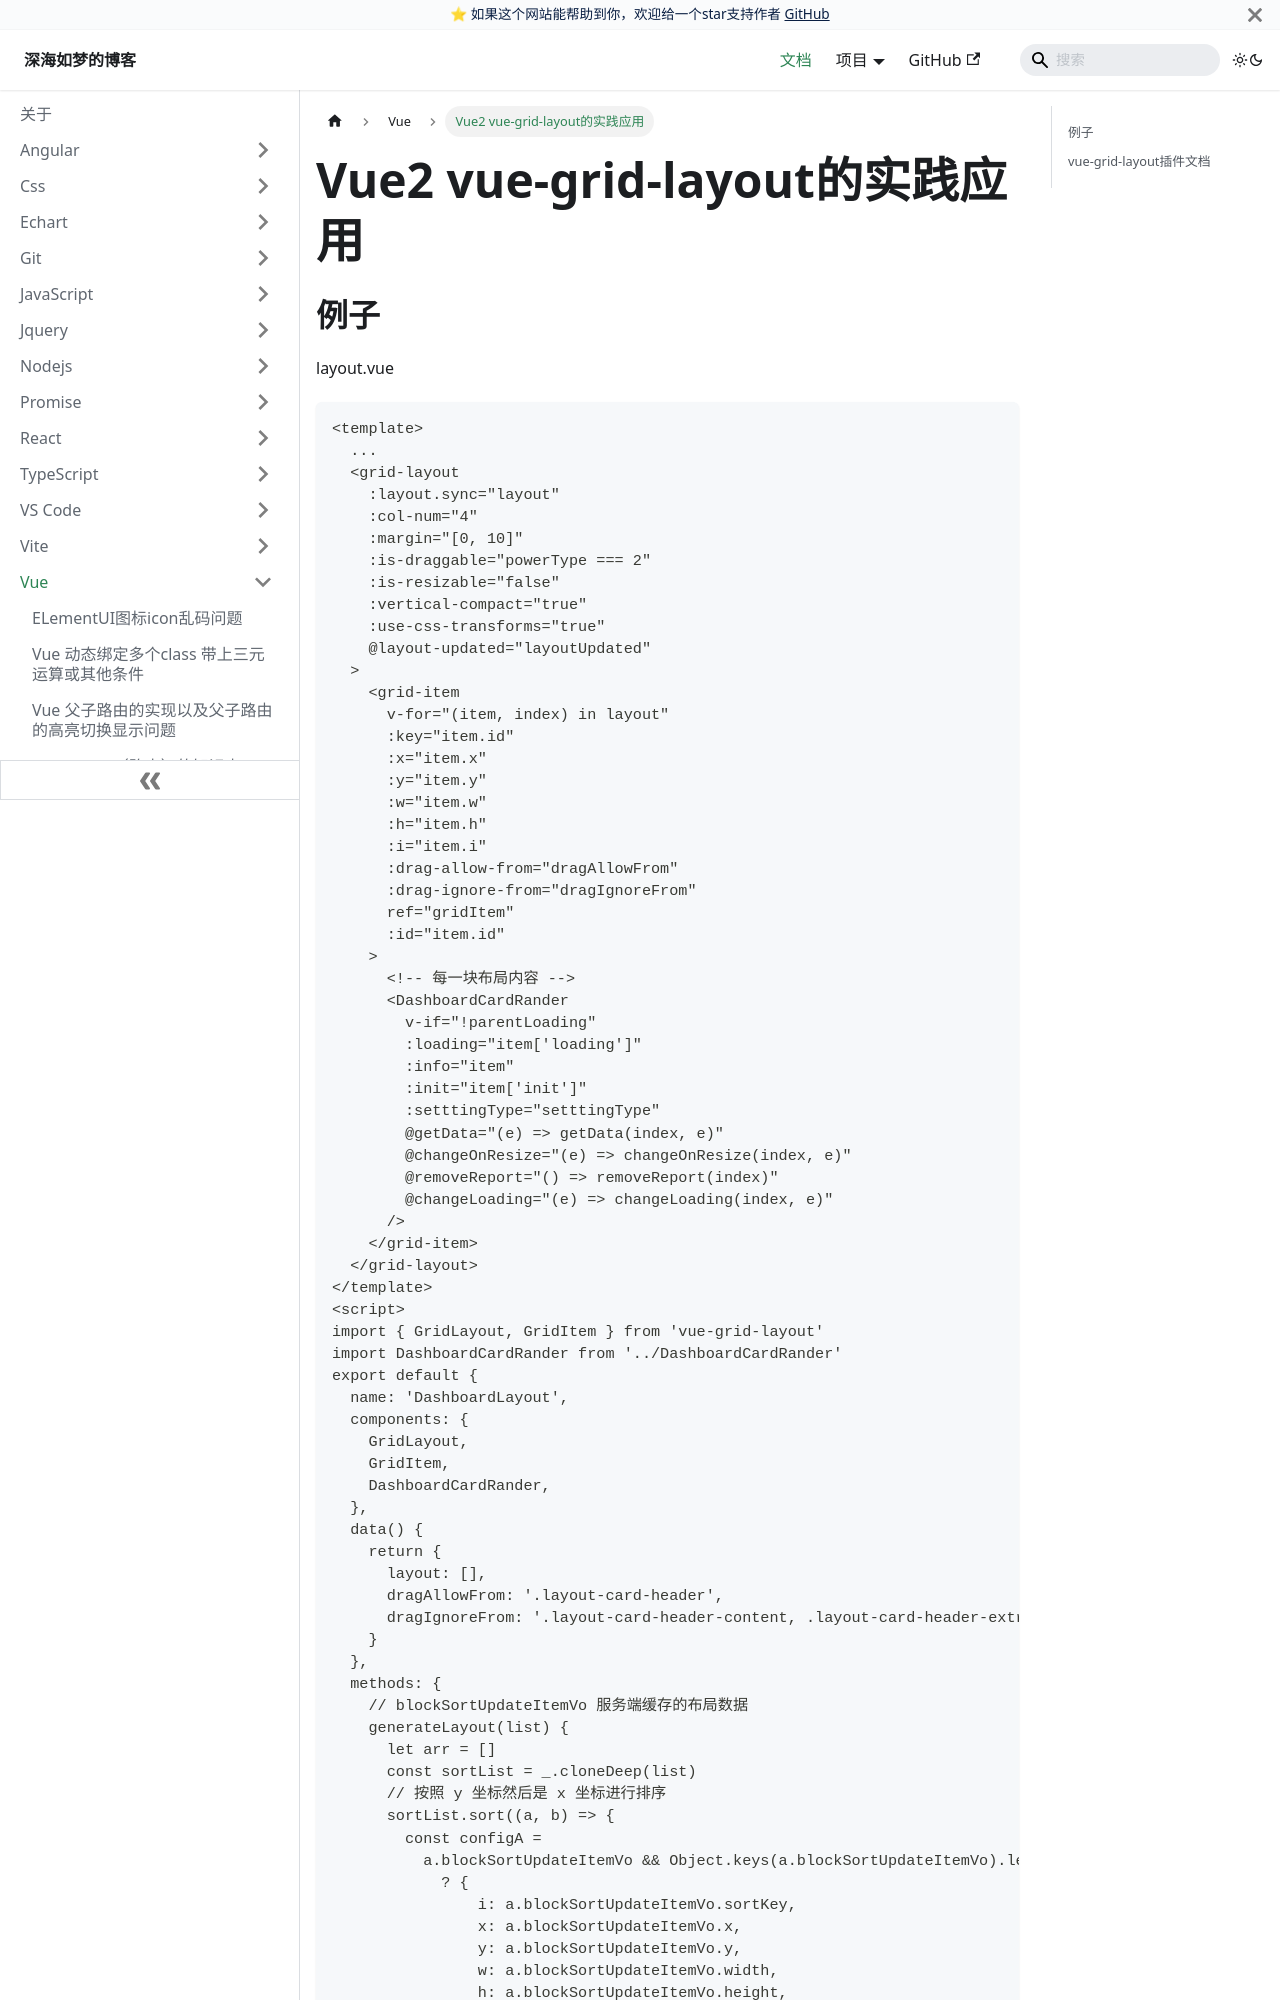

repository: EvanJason/EvanJason.github.io · page: docs/Vue/Vue2 vue-grid-layout的实践应用/index.html · generator: docusaurus

---
title: Vue2 vue-grid-layout的实践应用

categories:
  - Vue

tags:
  - Vue
  - vue-grid-layout

date: "2024-06-15"

author: 深海如梦

excerpt: Vue2 vue-grid-layout的实践应用

---

## 例子

layout.vue

```vue
<template>
  ...
  <grid-layout
    :layout.sync="layout"
    :col-num="4"
    :margin="[0, 10]"
    :is-draggable="powerType === 2"
    :is-resizable="false"
    :vertical-compact="true"
    :use-css-transforms="true"
    @layout-updated="layoutUpdated"
  >
    <grid-item
      v-for="(item, index) in layout"
      :key="item.id"
      :x="item.x"
      :y="item.y"
      :w="item.w"
      :h="item.h"
      :i="item.i"
      :drag-allow-from="dragAllowFrom"
      :drag-ignore-from="dragIgnoreFrom"
      ref="gridItem"
      :id="item.id"
    >
      <!-- 每一块布局内容 -->
      <DashboardCardRander
        v-if="!parentLoading"
        :loading="item['loading']"
        :info="item"
        :init="item['init']"
        :setttingType="setttingType"
        @getData="(e) => getData(index, e)"
        @changeOnResize="(e) => changeOnResize(index, e)"
        @removeReport="() => removeReport(index)"
        @changeLoading="(e) => changeLoading(index, e)"
      />
    </grid-item>
  </grid-layout>
</template>
<script>
import { GridLayout, GridItem } from 'vue-grid-layout'
import DashboardCardRander from '../DashboardCardRander'
export default {
  name: 'DashboardLayout',
  components: {
    GridLayout,
    GridItem,
    DashboardCardRander,
  },
  data() {
    return {
      layout: [],
      dragAllowFrom: '.layout-card-header',
      dragIgnoreFrom: '.layout-card-header-content, .layout-card-header-extra, .layout-card-content',
    }
  },
  methods: {
    // blockSortUpdateItemVo 服务端缓存的布局数据
    generateLayout(list) {
      let arr = []
      const sortList = _.cloneDeep(list)
      // 按照 y 坐标然后是 x 坐标进行排序
      sortList.sort((a, b) => {
        const configA =
          a.blockSortUpdateItemVo && Object.keys(a.blockSortUpdateItemVo).length > 0
            ? {
                i: a.blockSortUpdateItemVo.sortKey,
                x: a.blockSortUpdateItemVo.x,
                y: a.blockSortUpdateItemVo.y,
                w: a.blockSortUpdateItemVo.width,
                h: a.blockSortUpdateItemVo.height,
              }
            : null
        const configB =
          b.blockSortUpdateItemVo && Object.keys(b.blockSortUpdateItemVo).length > 0
            ? {
                i: b.blockSortUpdateItemVo.sortKey,
                x: b.blockSortUpdateItemVo.x,
                y: b.blockSortUpdateItemVo.y,
                w: b.blockSortUpdateItemVo.width,
